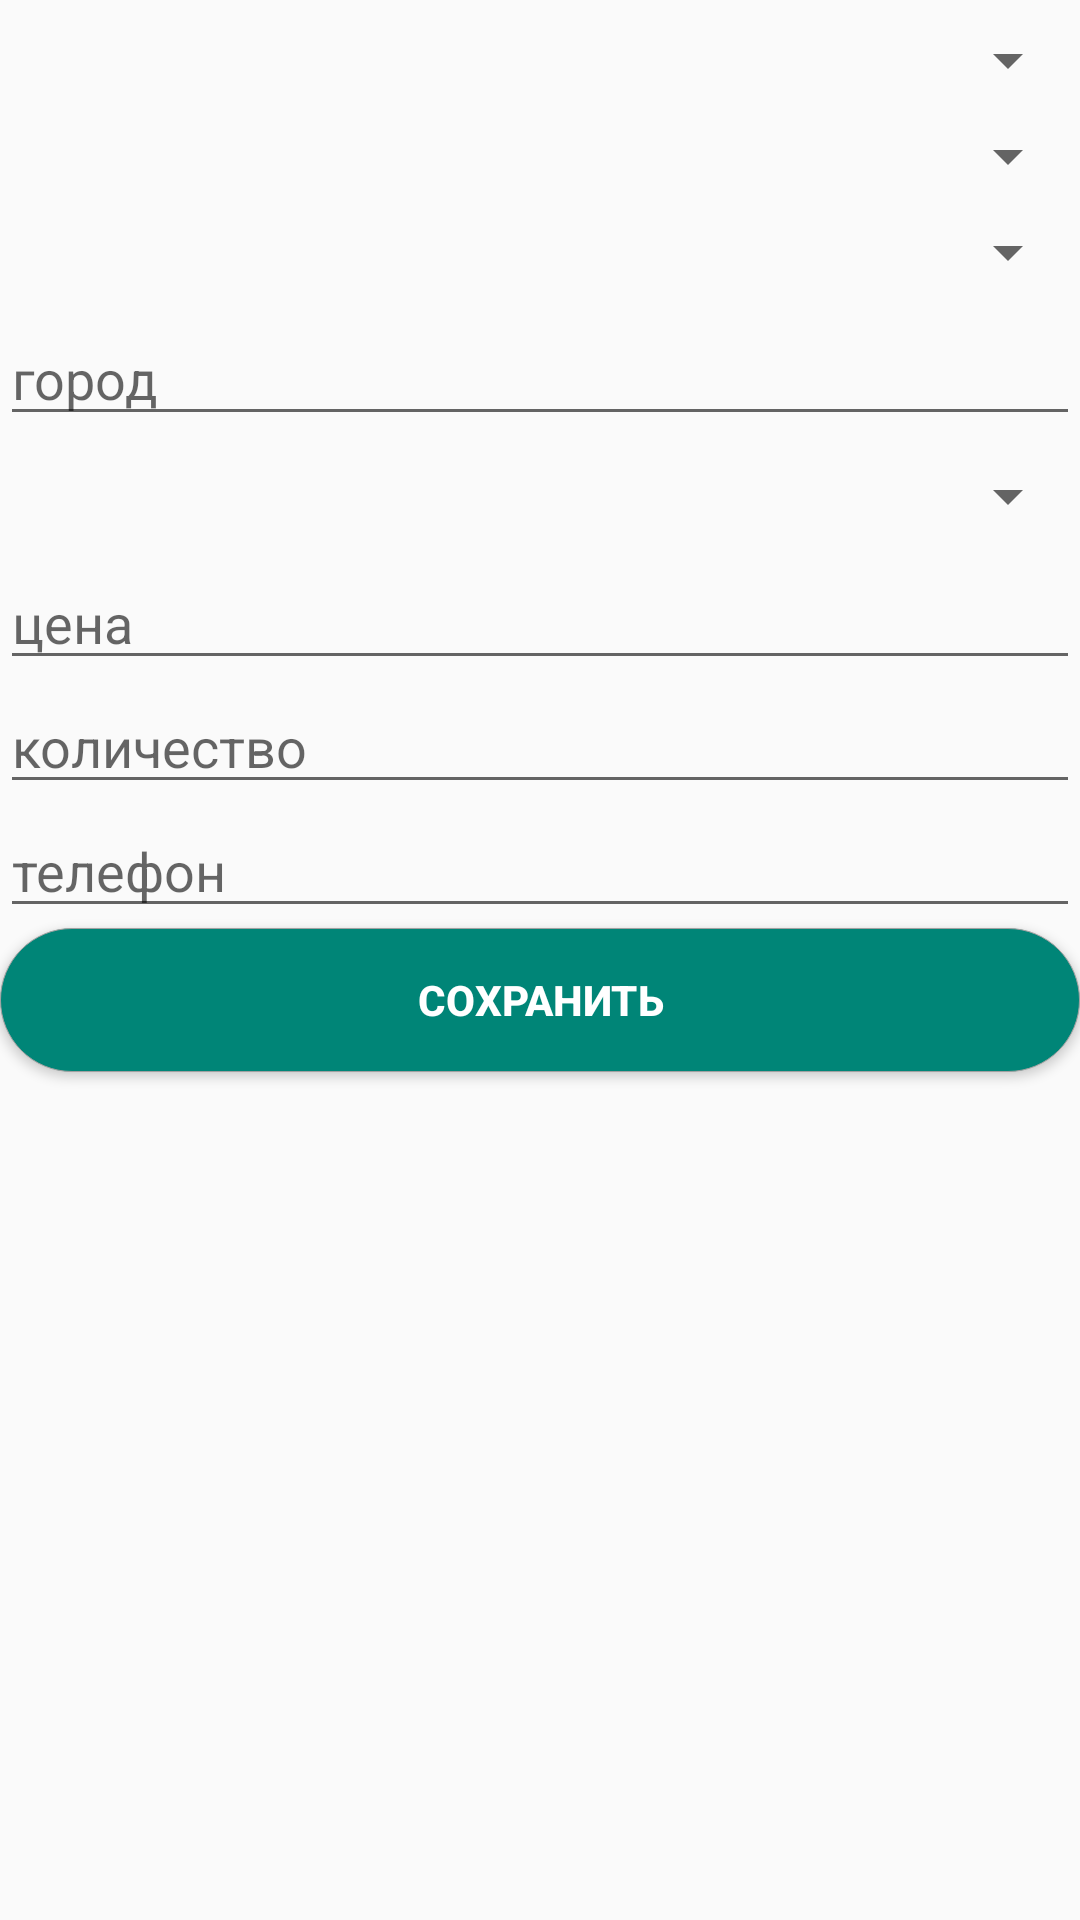

Here is an Android app screen rendered from its layout file. Give the layout XML and the strings, colors and styles it references.
<!-- AndroidManifest.xml: application theme AppTheme -->
<!-- res/layout/activity_add.xml -->
<?xml version="1.0" encoding="utf-8"?>
<LinearLayout
    xmlns:android="http://schemas.android.com/apk/res/android"
    xmlns:tools="http://schemas.android.com/tools"
    android:layout_width="match_parent"
    android:layout_height="match_parent"
    android:layout_margin="8dp"
    android:orientation="vertical"
    tools:context=".ui.AddActivity">

    <Spinner
        android:id="@+id/spinner_sell_buy"
        android:layout_width="match_parent"
        android:layout_height="40dp">
    </Spinner>

    <Spinner
        android:id="@+id/spinner_country"
        android:layout_gravity="center"
        android:layout_width="match_parent"
        android:layout_height="wrap_content">
    </Spinner>

    <Spinner
        android:id="@+id/spinner_city"
        android:layout_width="match_parent"
        android:layout_height="40dp">
    </Spinner>

    <EditText
        android:id="@+id/etCity"
        android:layout_width="match_parent"
        android:layout_height="wrap_content"
        android:hint="город"
        android:maxLength="10"
        android:inputType="text"/>

    <Spinner
        android:id="@+id/spinner_currency"
        android:layout_width="match_parent"
        android:layout_height="40dp">
    </Spinner>

    <EditText
        android:id="@+id/etPrice"
        android:layout_width="match_parent"
        android:layout_height="wrap_content"
        android:hint="цена"
        android:inputType="numberDecimal"/>
    <EditText
        android:id="@+id/etKol"
        android:layout_width="match_parent"
        android:layout_height="wrap_content"
        android:hint="количество"
        android:inputType="number"/>
    <EditText
        android:id="@+id/etPhone"
        android:layout_width="match_parent"
        android:layout_height="wrap_content"
        android:hint="телефон"
        android:inputType="phone"/>

    <Button
        android:layout_width="match_parent"
        android:layout_height="wrap_content"
        android:text="Сохранить"
        android:textColor="#FFF"
        android:textStyle="bold"
        android:background="@drawable/border"
        tools:ignore="MissingConstraints"
        android:onClick="addBtn"/>

</LinearLayout>
<!-- resources referenced by this layout -->
<resources>
  <!-- drawable border (drawable) -->
  <?xml version="1.0" encoding="utf-8"?>
  <shape xmlns:android="http://schemas.android.com/apk/res/android"
      android:shape="rectangle">
      
      <stroke android:width="1px" android:color="#a1a1a1" />
      <solid android:color="@color/colorPrimary"></solid>
      <corners android:radius="50dp"/>
  </shape>
  <style name="AppTheme" parent="Theme.AppCompat.Light.NoActionBar">
          
          <item name="colorPrimary">@color/colorPrimary</item>
          <item name="colorPrimaryDark">@color/colorPrimaryDark</item>
          <item name="colorAccent">@color/colorAccent</item>
      </style>
  <color name="colorPrimary">#008577</color>
  <color name="colorPrimaryDark">#00574B</color>
  <color name="colorAccent">#D81B60</color>
</resources>
